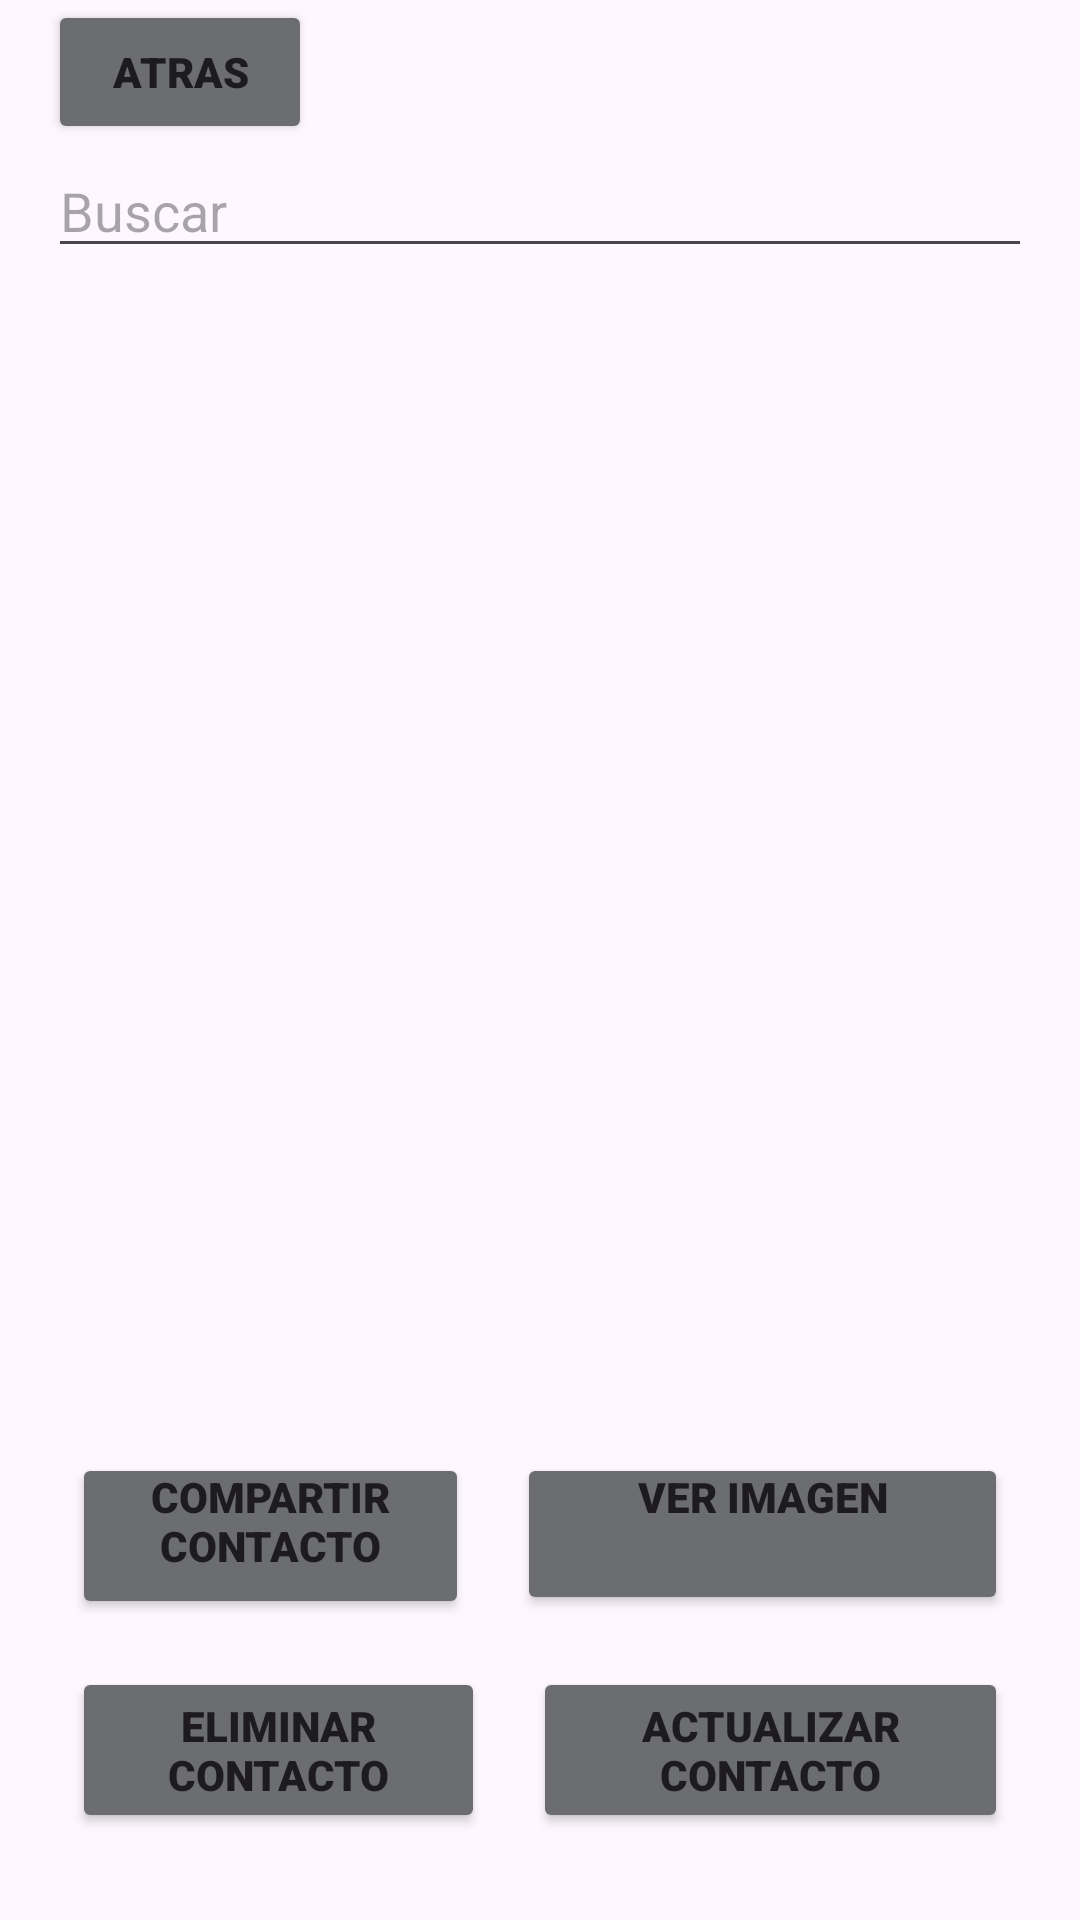

Here is an Android app screen rendered from its layout file. Give the layout XML and the strings, colors and styles it references.
<!-- AndroidManifest.xml: application theme Theme.PM1E1_0141_0602 -->
<!-- res/layout/activity_lista_contactos.xml -->
<?xml version="1.0" encoding="utf-8"?>
<androidx.constraintlayout.widget.ConstraintLayout
    xmlns:android="http://schemas.android.com/apk/res/android"
    xmlns:tools="http://schemas.android.com/tools"
    xmlns:app="http://schemas.android.com/apk/res-auto"
    android:layout_width="match_parent"
    android:layout_height="match_parent"
    tools:context=".ListaContactos">

    <ScrollView
        android:layout_width="match_parent"
        android:layout_height="match_parent">

        <LinearLayout
            android:layout_width="match_parent"
            android:layout_height="wrap_content"
            android:orientation="vertical" >

            <Button
                android:id="@+id/botonatras"
                android:layout_width="wrap_content"
                android:layout_height="wrap_content"
                android:layout_marginLeft="16dp"
                android:backgroundTint="#6C6D71"
                android:fontFamily="sans-serif-black"
                android:text="Atras" />

            <EditText
                android:id="@+id/alctxtnombre"
                android:layout_width="match_parent"
                android:layout_height="wrap_content"
                android:layout_marginLeft="16dp"
                android:layout_marginRight="16dp"
                android:ems="10"
                android:hint="Buscar"
                android:inputType="textPersonName"
                tools:ignore="TouchTargetSizeCheck" />

            <ScrollView
                android:layout_width="match_parent"
                android:layout_height="match_parent"
                android:layout_marginLeft="16dp"
                android:layout_marginRight="16dp">

                <LinearLayout
                    android:layout_width="match_parent"
                    android:layout_height="wrap_content"
                    android:orientation="vertical">

                    <ListView
                        android:id="@+id/listadecontactos"
                        android:layout_width="match_parent"
                        android:layout_height="387dp"
                        android:choiceMode="singleChoice" />
                </LinearLayout>
            </ScrollView>

            <LinearLayout
                android:layout_width="match_parent"
                android:layout_height="match_parent"
                android:layout_marginLeft="16dp"
                android:layout_marginRight="16dp"
                android:orientation="horizontal">

                <Button
                    android:id="@+id/compartirc"
                    android:layout_width="66dp"
                    android:layout_height="wrap_content"
                    android:layout_marginLeft="8dp"
                    android:layout_marginTop="8dp"
                    android:layout_marginRight="8dp"
                    android:layout_marginBottom="8dp"
                    android:layout_weight="1"
                    android:backgroundTint="#6C6D71"
                    android:fontFamily="sans-serif-black"
                    android:paddingTop="5dp"
                    android:paddingBottom="15dp"
                    android:text="Compartir contacto" />

                <Button
                    android:id="@+id/imagenvcontacto"
                    android:layout_width="97dp"
                    android:layout_height="wrap_content"
                    android:layout_marginLeft="8dp"
                    android:layout_marginTop="8dp"
                    android:layout_marginRight="8dp"
                    android:layout_marginBottom="8dp"
                    android:layout_weight="1"
                    android:backgroundTint="#6C6D71"
                    android:fontFamily="sans-serif-black"
                    android:paddingTop="5dp"
                    android:paddingBottom="30dp"
                    android:text="Ver imagen" />

            </LinearLayout>

            <LinearLayout
                android:layout_width="match_parent"
                android:layout_height="match_parent"
                android:layout_marginLeft="16dp"
                android:layout_marginRight="16dp"
                android:orientation="horizontal">

                <Button
                    android:id="@+id/eliminarc"
                    android:layout_width="wrap_content"
                    android:layout_height="wrap_content"
                    android:layout_marginLeft="8dp"
                    android:layout_marginTop="8dp"
                    android:layout_marginRight="8dp"
                    android:layout_marginBottom="8dp"
                    android:layout_weight="1"
                    android:backgroundTint="#6C6D71"
                    android:fontFamily="sans-serif-black"
                    android:text="Eliminar contacto" />

                <Button
                    android:id="@+id/actualizarc"
                    android:layout_width="wrap_content"
                    android:layout_height="wrap_content"
                    android:layout_marginLeft="8dp"
                    android:layout_marginTop="8dp"
                    android:layout_marginRight="8dp"
                    android:layout_marginBottom="8dp"
                    android:layout_weight="1"
                    android:backgroundTint="#6C6D71"
                    android:fontFamily="sans-serif-black"
                    android:text="Actualizar Contacto" />
            </LinearLayout>

        </LinearLayout>
    </ScrollView>

</androidx.constraintlayout.widget.ConstraintLayout>
<!-- resources referenced by this layout -->
<resources>
  <style name="Theme.PM1E1_0141_0602" parent="Base.Theme.PM1E1_0141_0602" />
  <style name="Base.Theme.PM1E1_0141_0602" parent="Theme.Material3.DayNight.NoActionBar">
          
          
      </style>
</resources>
